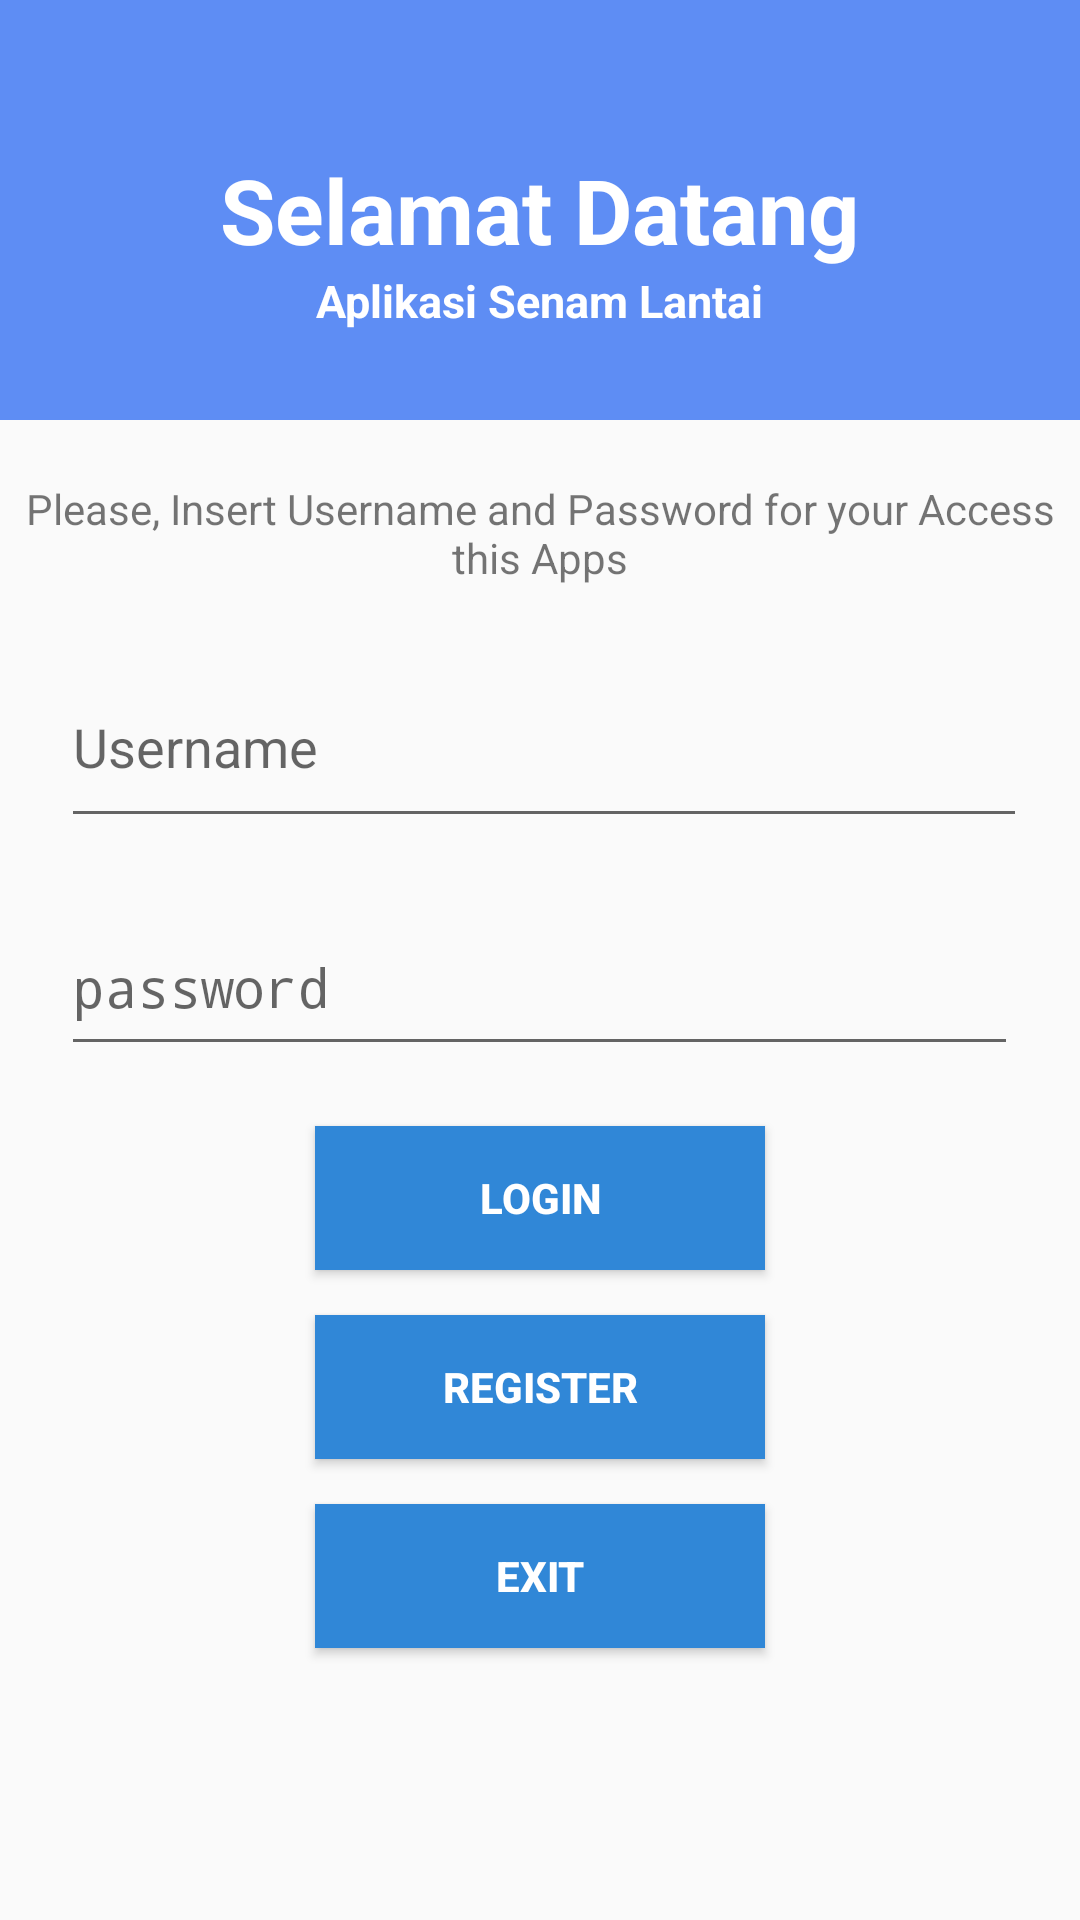

Android layout source for this screen:
<!-- AndroidManifest.xml: activity theme AppTheme.NoActionBar -->
<!-- res/layout/activity_main.xml -->
<?xml version="1.0" encoding="utf-8"?>
<RelativeLayout xmlns:android="http://schemas.android.com/apk/res/android"
    xmlns:tools="http://schemas.android.com/tools"
    android:id="@+id/activity_main"
    android:layout_width="match_parent"
    android:layout_height="match_parent"
    tools:context=".MainActivity">

    <RelativeLayout
        android:id="@+id/layAdd"
        android:layout_width="match_parent"
        android:layout_height="140dp"
        android:background="#5e8df4">

        <TextView
            android:id="@+id/tvId"
            android:layout_width="wrap_content"
            android:layout_height="wrap_content"
            android:layout_centerInParent="true"
            android:text="Selamat Datang"
            android:textColor="#ffffff"
            android:textSize="30sp"
            android:textStyle="bold" />

        <TextView
            android:id="@+id/tvSubTitle"
            android:layout_below="@id/tvId"
            android:layout_width="wrap_content"
            android:layout_height="wrap_content"
            android:layout_centerInParent="true"
            android:text="Aplikasi Senam Lantai"
            android:textColor="#ffffff"
            android:textSize="15sp"
            android:textStyle="bold" />

    </RelativeLayout>

    <TextView
        android:layout_below="@+id/layAdd"
        android:id="@+id/tvBs"
        android:layout_marginTop="20dp"
        android:gravity="center"
        android:layout_width="match_parent"
        android:layout_height="wrap_content"
        android:text="Please, Insert Username and Password for your Access this Apps"/>

    <EditText
        android:id="@+id/username"
        android:layout_width="322dp"
        android:layout_height="64dp"
        android:inputType="textPersonName"
        android:ems="10"
        android:hint="Username"
        tools:layout_editor_absoluteY="134dp"
        tools:layout_editor_absoluteX="38dp"
        android:layout_marginTop="20dp"
        android:layout_alignLeft="@+id/password"
        android:layout_alignStart="@+id/password"
        android:layout_below="@id/tvBs"/>

    <EditText
        android:id="@+id/password"
        android:layout_width="319dp"
        android:layout_height="56dp"
        android:inputType="textPassword"
        android:ems="10"
        android:hint="password"
        tools:layout_editor_absoluteY="218dp"
        tools:layout_editor_absoluteX="38dp"
        android:layout_marginTop="20dp"
        android:layout_below="@+id/username"
        android:layout_centerHorizontal="true"/>

    <Button
        android:id="@+id/btnLogin"
        android:layout_width="150dp"
        android:layout_height="wrap_content"
        android:layout_centerHorizontal="true"
        android:text="Login"
        android:textStyle="bold"
        android:textColor="#ffffff"
        android:background="#3087d7"
        android:layout_marginTop="20dp"
        android:layout_marginBottom="10dp"
        android:layout_below="@id/password"/>
    <Button
        android:id="@+id/btnReg"
        android:layout_width="150dp"
        android:layout_height="wrap_content"
        android:layout_centerHorizontal="true"
        android:text="Register"
        android:onClick="btnreg"
        android:textStyle="bold"
        android:textColor="#ffffff"
        android:background="#3087d7"
        android:layout_marginTop="5dp"
        android:layout_marginBottom="10dp"
        android:layout_below="@id/btnLogin"/>
    <Button
        android:id="@+id/btnExit"
        android:layout_width="150dp"
        android:layout_height="wrap_content"
        android:layout_centerHorizontal="true"
        android:text="Exit"
        android:textStyle="bold"
        android:textColor="#ffffff"
        android:background="#3087d7"
        android:layout_marginTop="5dp"
        android:layout_marginBottom="10dp"
        android:layout_below="@id/btnReg"/>



</RelativeLayout>
<!-- resources referenced by this layout -->
<resources>
  <style name="AppTheme.NoActionBar">
          <item name="windowActionBar">false</item>
          <item name="windowNoTitle">true</item>
      </style>
</resources>
